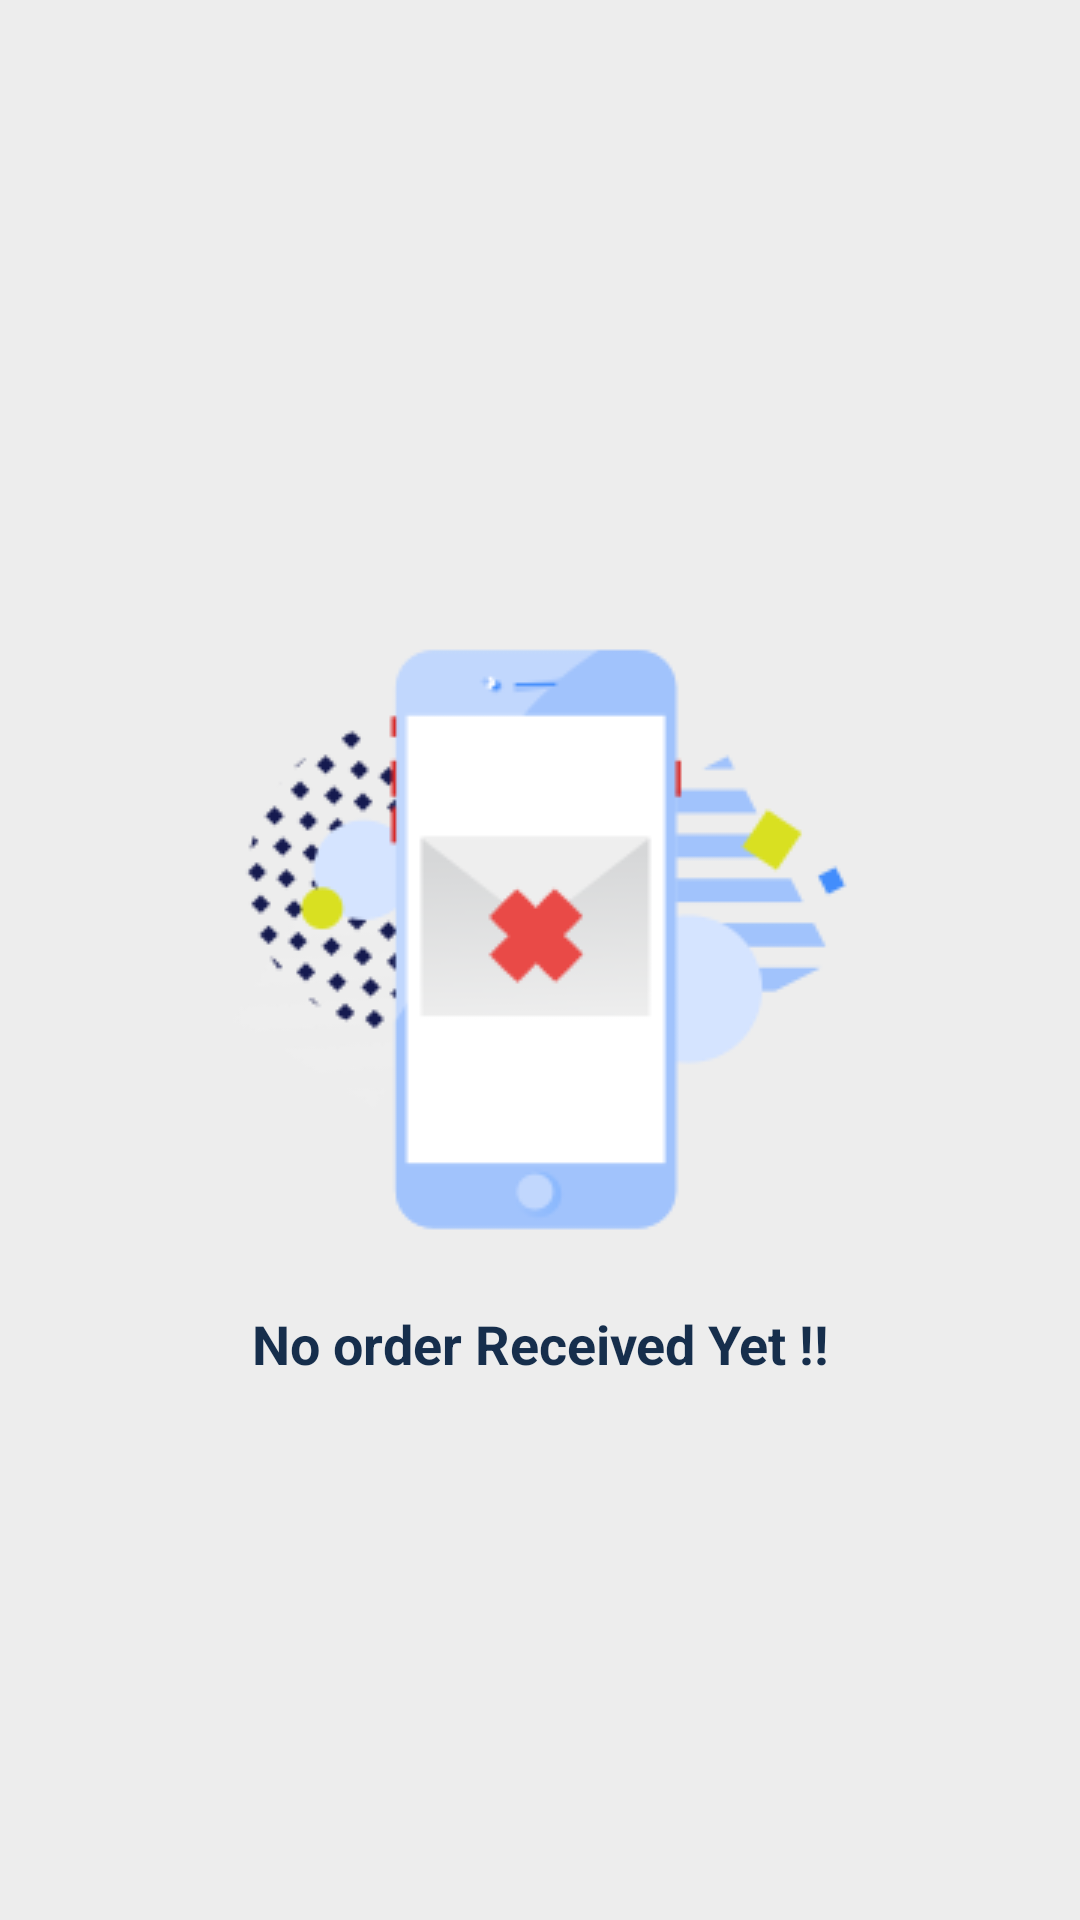

Produce the Android XML layout that renders to this screen, including the resource entries it uses.
<!-- AndroidManifest.xml: application theme AppTheme -->
<!-- res/layout/fragment_order_received.xml -->
<?xml version="1.0" encoding="utf-8"?>
<LinearLayout xmlns:android="http://schemas.android.com/apk/res/android"
    xmlns:app="http://schemas.android.com/apk/res-auto"
    xmlns:tools="http://schemas.android.com/tools"
    android:layout_width="match_parent"
    android:layout_height="match_parent"
    android:background="@color/lightGrey"
    tools:context=".seller.OrderReceivedFragment">

    <LinearLayout
        android:visibility="gone"
        android:padding="10dp"
        android:id="@+id/ll_dataFound"
        android:layout_width="match_parent"
        android:layout_height="wrap_content"
        android:orientation="vertical">

        <androidx.swiperefreshlayout.widget.SwipeRefreshLayout
            android:id="@+id/pullToRefreshApprove"
            android:layout_width="match_parent"
            android:layout_height="wrap_content">

            <androidx.recyclerview.widget.RecyclerView
                android:id="@+id/recyler_approve_s"
                android:layout_height="wrap_content"
                android:layout_width="match_parent"/>
        </androidx.swiperefreshlayout.widget.SwipeRefreshLayout>

    </LinearLayout>

    <LinearLayout
        android:gravity="center"
        android:orientation="vertical"
        android:id="@+id/ll_nodata"
        android:layout_width="match_parent"
        android:layout_height="match_parent">

        <ImageView
            android:src="@drawable/no_order"
            android:layout_width="wrap_content"
            android:layout_height="wrap_content"/>

        <TextView
            android:gravity="center"
            android:textSize="18sp"
            android:textStyle="bold"
            android:textColor="@color/darkBlue"
            android:text="No order Received Yet !!"
            android:layout_width="match_parent"
            android:layout_height="wrap_content"/>

    </LinearLayout>
</LinearLayout>
<!-- resources referenced by this layout -->
<resources>
  <color name="darkBlue">#162e4c</color>
  <color name="lightGrey">#EDEDED</color>
  <!-- drawable no_order: png bitmap (drawable, 9625 bytes) -->
  <style name="AppTheme" parent="Theme.AppCompat.Light.DarkActionBar">
          
          <item name="colorPrimary">@color/dirtyblue</item>
          <item name="colorPrimaryDark">@color/dirtyblue</item>
          <item name="colorAccent">@color/dirtyblue</item>
      </style>
  <color name="dirtyblue">#0C4C8A</color>
</resources>
